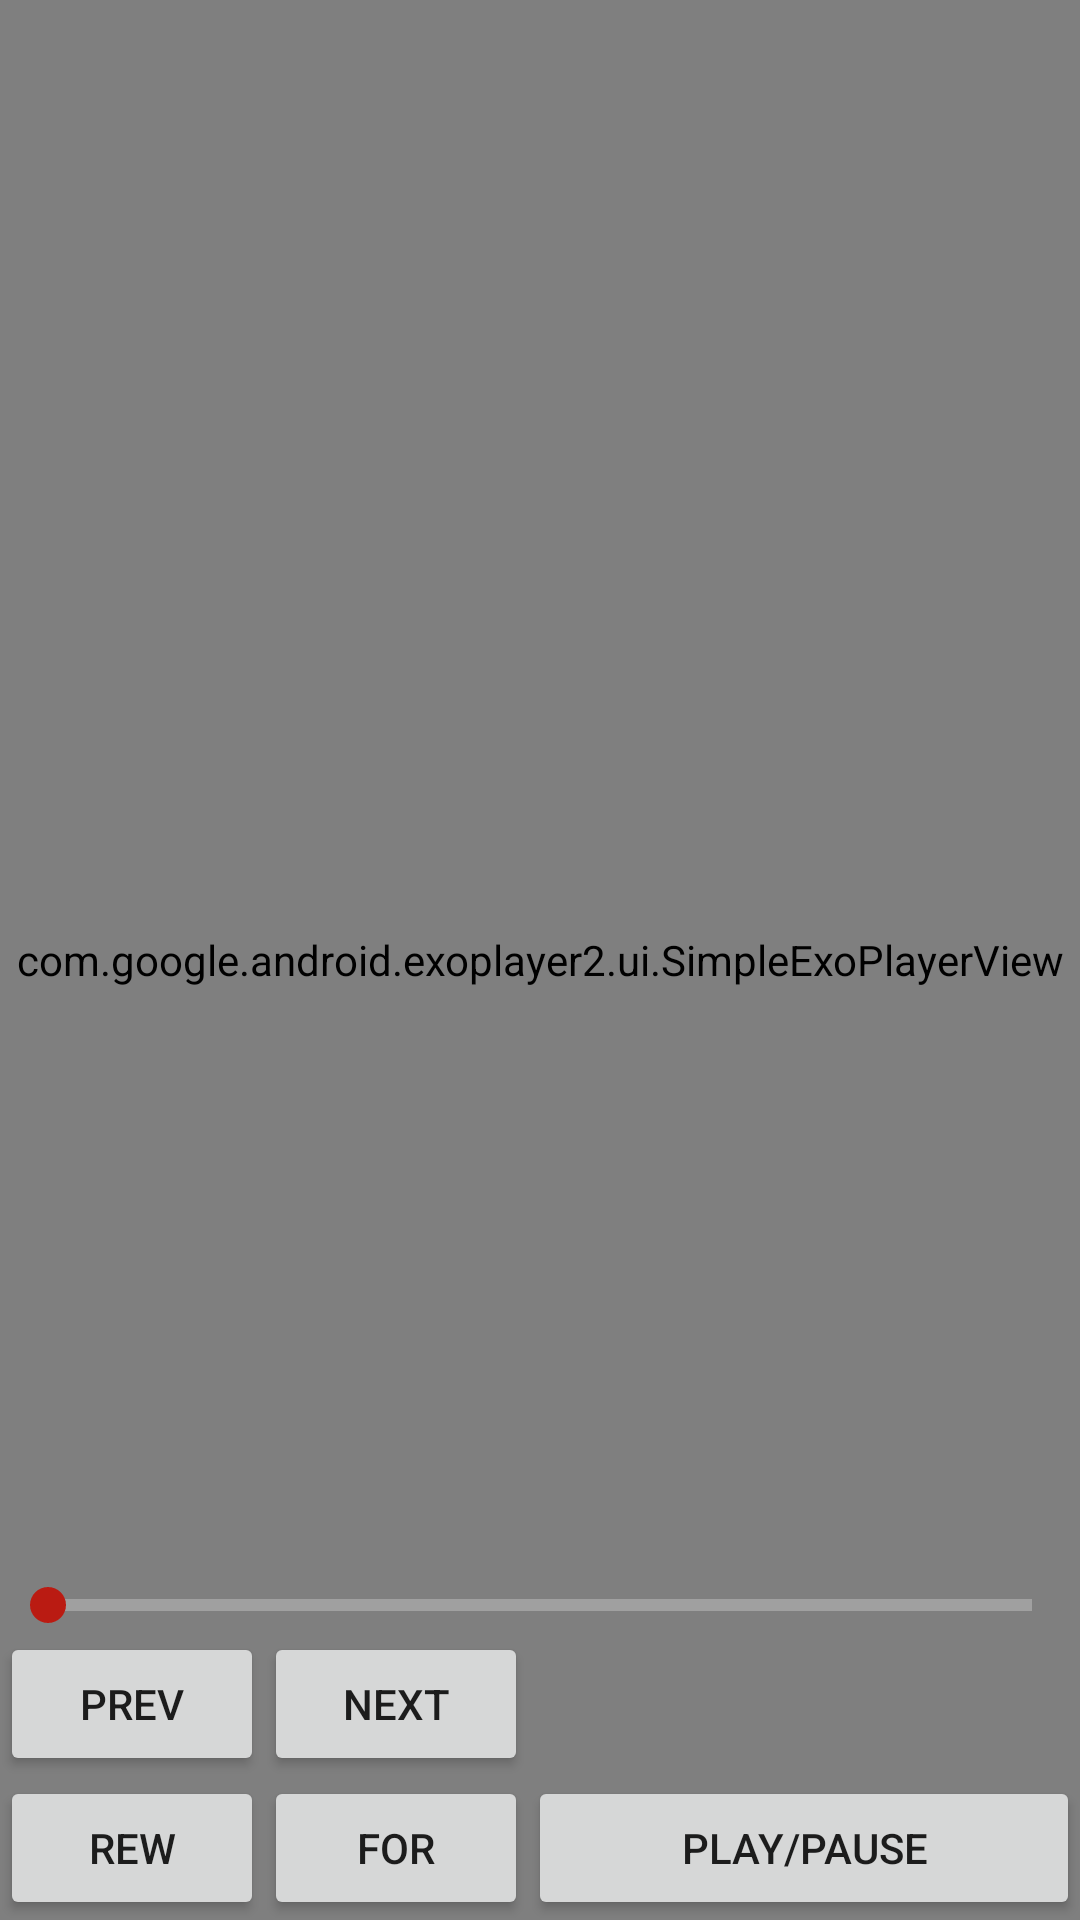

Reconstruct the res/layout file that produces this screen, plus the resources it refers to.
<!-- AndroidManifest.xml: application theme AppTheme -->
<!-- res/layout/activity_music_player2.xml -->
<?xml version="1.0" encoding="utf-8"?>
<RelativeLayout xmlns:android="http://schemas.android.com/apk/res/android"
    android:layout_width="match_parent"
    android:layout_height="match_parent"
    xmlns:app="http://schemas.android.com/apk/res-auto"
    android:orientation="vertical">

    <com.google.android.exoplayer2.ui.SimpleExoPlayerView
        android:id="@+id/exo_player"
        android:layout_width="match_parent"
        android:layout_height="match_parent"
        app:use_controller="false">

    </com.google.android.exoplayer2.ui.SimpleExoPlayerView>

    <SeekBar
        android:id="@+id/progressBar"
        style="?android:attr/progressBarStyleHorizontal"
        android:layout_width="match_parent"
        android:layout_height="wrap_content"
        android:layout_above="@+id/back"
        android:layout_alignParentStart="true" />

    <Button
        android:id="@+id/rewind"
        android:layout_width="wrap_content"
        android:layout_height="wrap_content"
        android:layout_alignParentBottom="true"
        android:layout_alignParentStart="true"
        android:text="rew"
        android:onClick="rewButton"/>

    <Button
        android:id="@+id/back"
        android:layout_width="wrap_content"
        android:layout_height="wrap_content"
        android:layout_above="@+id/rewind"
        android:layout_alignParentStart="true"
        android:text="prev"
        android:onClick="backButton"/>

    <Button
        android:id="@+id/forward"
        android:layout_width="wrap_content"
        android:layout_height="wrap_content"
        android:layout_alignParentBottom="true"
        android:layout_toEndOf="@+id/back"
        android:text="for"
        android:onClick="forButton"/>

    <Button
        android:id="@+id/next"
        android:layout_width="wrap_content"
        android:layout_height="wrap_content"
        android:layout_alignTop="@+id/back"
        android:layout_toEndOf="@+id/back"
        android:text="next"
        android:onClick="nextButton" />

    <Button
        android:id="@+id/playpause"
        android:layout_width="wrap_content"
        android:layout_height="wrap_content"
        android:layout_alignParentBottom="true"
        android:layout_alignParentEnd="true"
        android:layout_toEndOf="@+id/forward"
        android:text="Play/Pause"
        android:onClick="playpauseButton"/>

    <TextView
        android:id="@id/title"
        android:layout_width="match_parent"
        android:layout_height="wrap_content"
        android:layout_above="@+id/back"
        android:layout_alignParentEnd="true"
        android:layout_marginBottom="108dp"
        android:layout_marginEnd="446dp"
        android:text="title"
        android:textAppearance="@style/TextAppearance.AppCompat.Title" />
</RelativeLayout>
<!-- resources referenced by this layout -->
<resources>
  <style name="AppTheme" parent="Theme.AppCompat.Light.NoActionBar">
          
          <item name="colorPrimary">@color/colorPrimary</item>
          <item name="colorPrimaryDark">@color/colorPrimaryDark</item>
          <item name="colorAccent">@color/colorAccent</item>
          <item name="android:textColorSecondary">@android:color/white</item>
      </style>
  <color name="colorPrimary">#e62117</color>
  <color name="colorPrimaryDark">#ba1b12</color>
  <color name="colorAccent">#ba1b12</color>
</resources>
